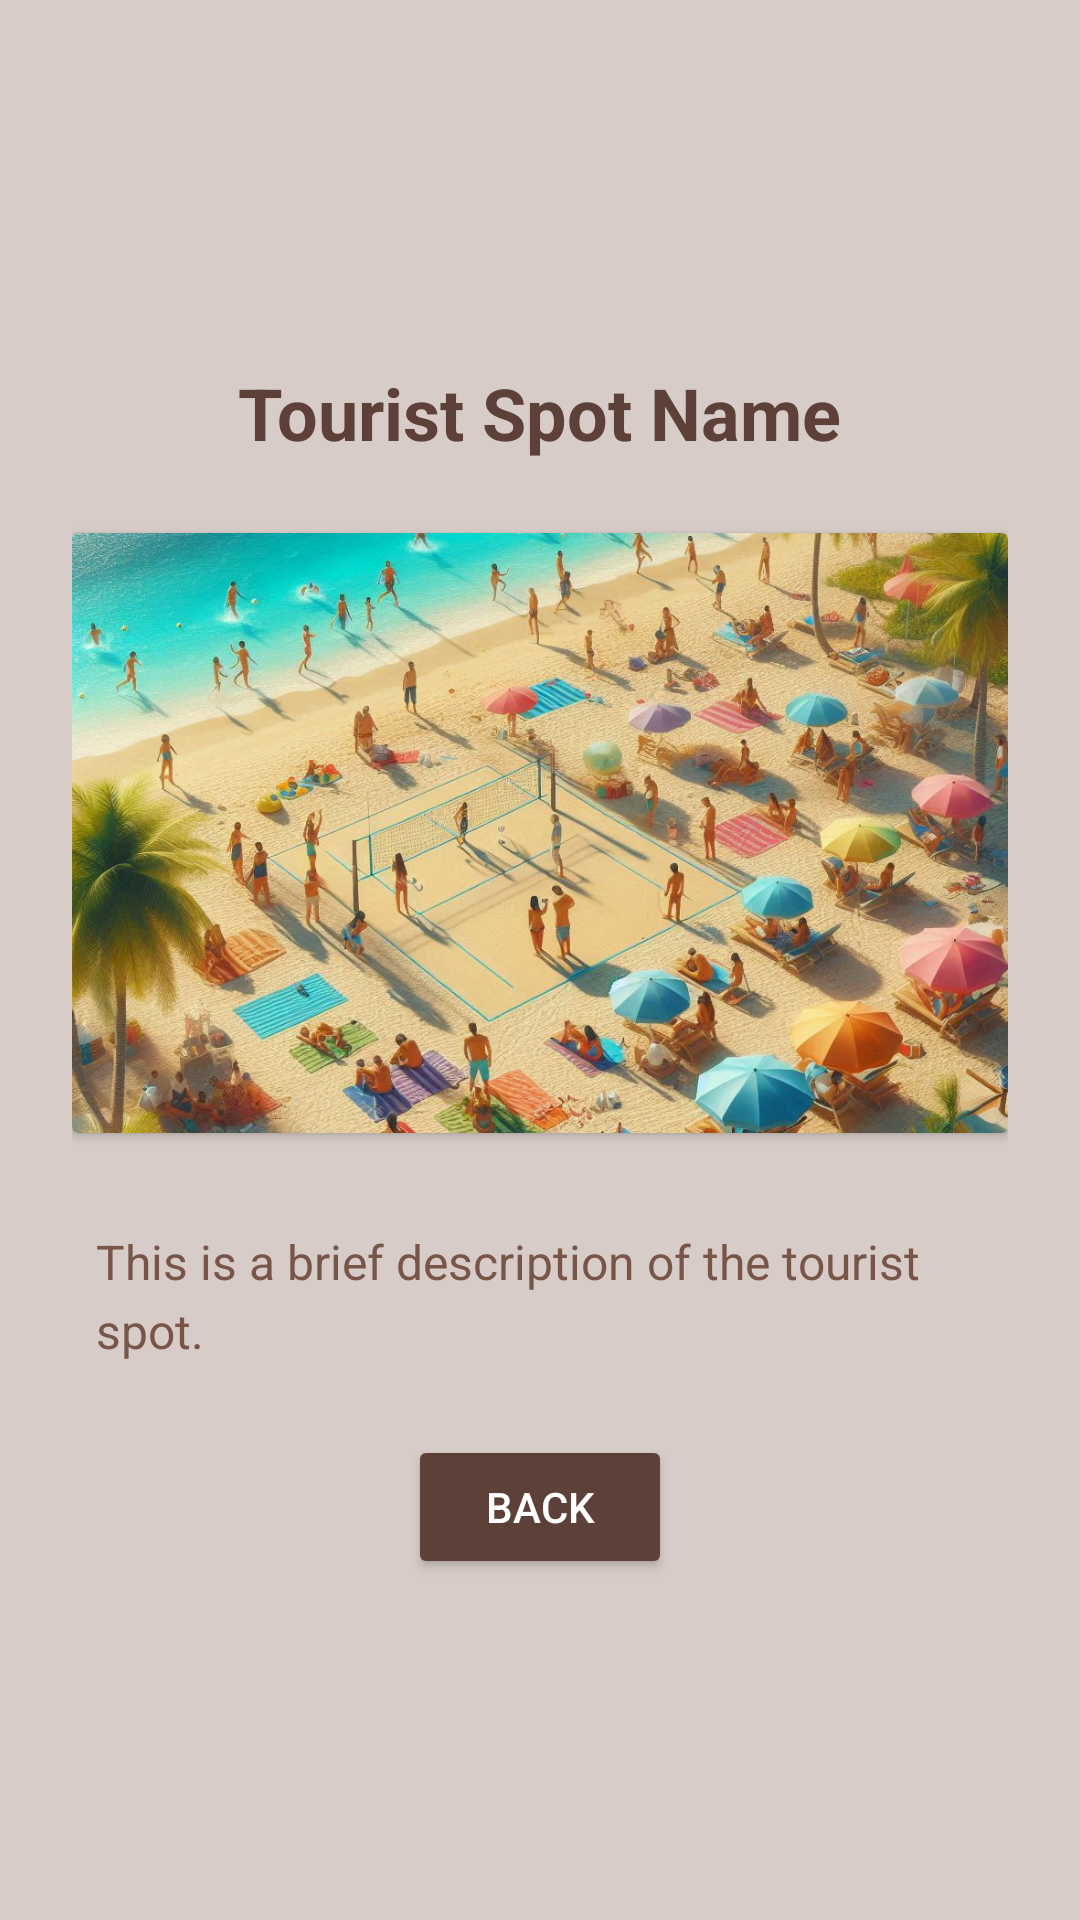

Here is an Android app screen rendered from its layout file. Give the layout XML and the strings, colors and styles it references.
<!-- AndroidManifest.xml: application theme Theme.TouristSpotsApp -->
<!-- res/layout/activity_spot_details.xml -->
<FrameLayout xmlns:android="http://schemas.android.com/apk/res/android"
    android:layout_width="match_parent"
    android:layout_height="match_parent"
    android:padding="16dp"
    android:background="@color/brown_100">

    <ScrollView
        android:layout_width="match_parent"
        android:layout_height="wrap_content"
        android:layout_gravity="center"
        android:fillViewport="true">

        <LinearLayout
            android:orientation="vertical"
            android:layout_width="match_parent"
            android:layout_height="match_parent"
            android:padding="8dp"
            android:background="@drawable/rounded_background"
            android:gravity="center">

            <TextView
                android:id="@+id/spotNameTextView"
                android:layout_width="wrap_content"
                android:layout_height="wrap_content"
                android:textSize="24sp"
                android:textColor="@color/brown_700"
                android:textStyle="bold"
                android:layout_gravity="center"
                android:text="Tourist Spot Name"
                android:padding="8dp" />

            <androidx.cardview.widget.CardView
                android:layout_width="match_parent"
                android:layout_height="200dp"
                android:layout_marginTop="16dp"
                android:layout_marginBottom="16dp">

                <ImageView
                    android:id="@+id/spotImageView"
                    android:layout_width="match_parent"
                    android:layout_height="match_parent"
                    android:scaleType="centerCrop"
                    android:src="@drawable/default_image" />
            </androidx.cardview.widget.CardView>

            <TextView
                android:id="@+id/spotDescriptionTextView"
                android:layout_width="match_parent"
                android:layout_height="wrap_content"
                android:layout_marginTop="8dp"
                android:textColor="@color/brown_500"
                android:textSize="16sp"
                android:text="This is a brief description of the tourist spot."
                android:lineSpacingExtra="4dp"
                android:padding="8dp" />

            
            <Button
                android:id="@+id/backButton"
                android:layout_width="wrap_content"
                android:layout_height="wrap_content"
                android:layout_gravity="center"
                android:layout_marginTop="16dp"
                android:text="Back"
                android:textColor="@color/text_on_accent"
                android:backgroundTint="@color/brown_700"
                android:paddingHorizontal="24dp"
                android:paddingVertical="8dp"
                android:elevation="4dp" />
        </LinearLayout>
    </ScrollView>
</FrameLayout>
<!-- resources referenced by this layout -->
<resources>
  <color name="brown_100">#D7CCC8</color>
  <color name="brown_500">#795548</color>
  <color name="brown_700">#5D4037</color>
  <color name="text_on_accent">#FFFFFF</color>
  <!-- drawable default_image: png bitmap (drawable, 260631 bytes) -->
  <style name="Theme.TouristSpotsApp" parent="Base.Theme.TouristSpotsApp" />
  <style name="Base.Theme.TouristSpotsApp" parent="Theme.Material3.DayNight.NoActionBar">
          
          <item name="colorPrimary">@color/brown_500</item> 
          <item name="colorPrimaryVariant">@color/brown_700</item> 
          <item name="colorSecondary">@color/brown_300</item> 
          <item name="colorOnBackground">@color/brown_800</item> 
          <item name="colorSurface">@color/brown_200</item> 
          <item name="colorOnSurface">@color/brown_800</item> 
          <item name="android:statusBarColor">@color/brown_700</item> 
          <item name="android:navigationBarColor">@color/brown_700</item> 
      </style>
  <color name="brown_300">#A1887F</color>
  <color name="brown_800">#4E342E</color>
  <color name="brown_200">#BCAAA4</color>
</resources>
